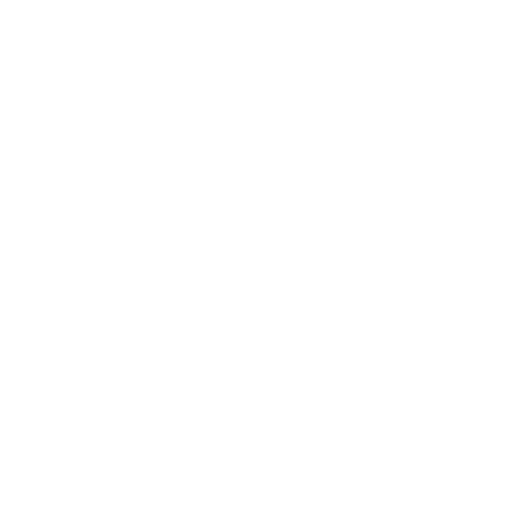
t = 0.00 s
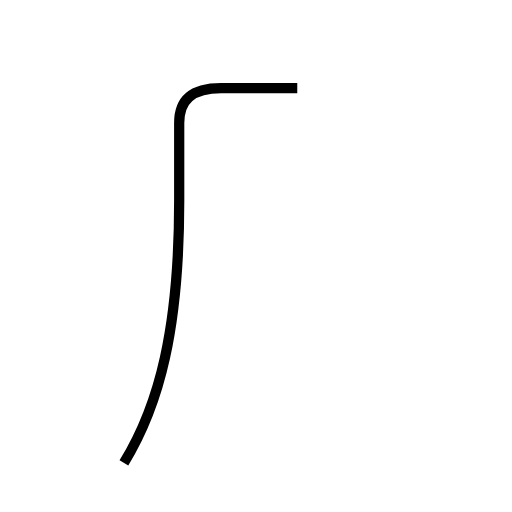
t = 1.43 s
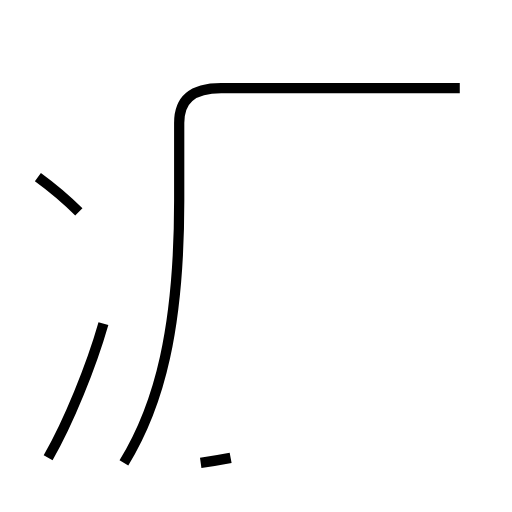
t = 2.58 s
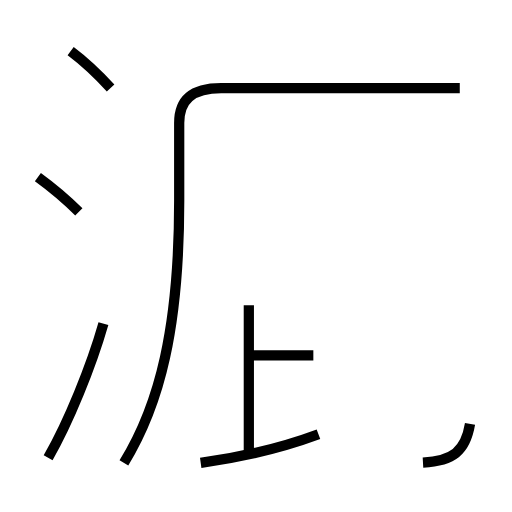
t = 3.83 s
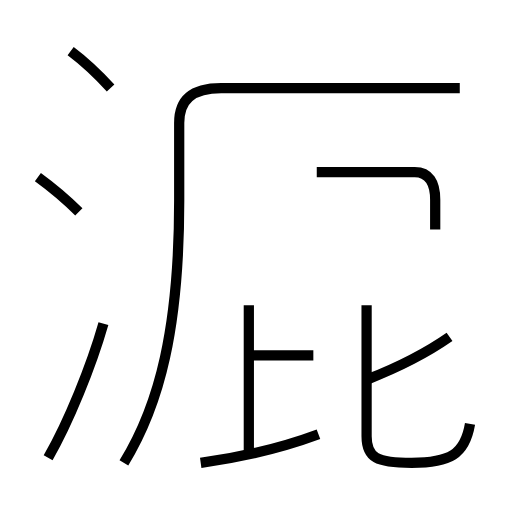
t = 5.18 s
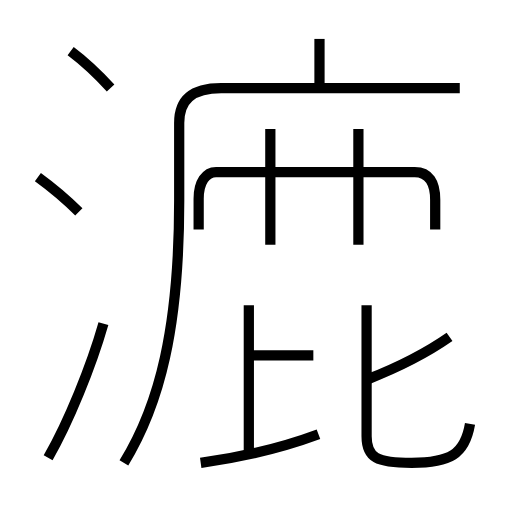
t = 6.49 s

The animated SVG that drew these frames (rendered in a browser with its animation timeline set to each time). Animation: 13 SMIL elements (animate=13); one cycle of 6.49 s.

<?xml version='1.0' encoding='utf-8'?>
<svg viewBox="0.0 -6.0 50.0 50.0" version="1.1" xmlns="http://www.w3.org/2000/svg"><rect x="-1000" y="-1000" width="2000" height="2000" stroke="white" fill="white" /><g style="fill:none;stroke:#000000;stroke-width:1"><path d="M 12.1 1.2 C 15.6 -4.5 17.5 -12.0 17.5 -24.4 L 17.5 -32.0 C 17.5 -34.2 18.7 -35.4 21.6 -35.4 L 44.9 -35.4 " transform="translate(0.0 38.0)" stroke-dasharray="63.51671019561599" stroke-dashoffset="63.51671019561599"><animate attributeName="stroke-dashoffset" from="63.51671019561599" to="0" dur="1.9055013058684798s" begin="0s" fill="freeze" /></path><path d="M 4.7 0.7 C 6.7 -2.8 8.9 -8.2 10.1 -12.4 " transform="translate(0.0 38.0)" stroke-dasharray="14.197523647161812" stroke-dashoffset="14.197523647161812"><animate attributeName="stroke-dashoffset" from="14.197523647161812" to="0" dur="0.42592570941485436s" begin="1.9055013058684798s" fill="freeze" /></path><path d="M 7.7 -23.3 C 6.6 -24.4 4.8 -25.9 3.7 -26.7 " transform="translate(0.0 38.0)" stroke-dasharray="5.2537937158161805" stroke-dashoffset="5.2537937158161805"><animate attributeName="stroke-dashoffset" from="5.2537937158161805" to="0" dur="0.15761381147448542s" begin="2.3314270152833343s" fill="freeze" /></path><path d="M 19.6 1.2 C 23.2 0.7 27.6 -0.3 31.1 -1.6 " transform="translate(0.0 38.0)" stroke-dasharray="11.856946331988617" stroke-dashoffset="11.856946331988617"><animate attributeName="stroke-dashoffset" from="11.856946331988617" to="0" dur="0.3557083899596585s" begin="2.4890408267578197s" fill="freeze" /></path><path d="M 24.3 0.6 L 24.3 -14.2 " transform="translate(0.0 38.0)" stroke-dasharray="14.799999999999999" stroke-dashoffset="14.799999999999999"><animate attributeName="stroke-dashoffset" from="14.799999999999999" to="0" dur="0.44399999999999995s" begin="2.844749216717478s" fill="freeze" /></path><path d="M 30.6 -9.3 L 24.6 -9.3 " transform="translate(0.0 38.0)" stroke-dasharray="6.0" stroke-dashoffset="6.0"><animate attributeName="stroke-dashoffset" from="6.0" to="0" dur="0.18s" begin="3.288749216717478s" fill="freeze" /></path><path d="M 10.8 -35.4 C 9.7 -36.6 8.1 -38.1 6.9 -39.0 " transform="translate(0.0 38.0)" stroke-dasharray="5.313746991041138" stroke-dashoffset="5.313746991041138"><animate attributeName="stroke-dashoffset" from="5.313746991041138" to="0" dur="0.15941240973123413s" begin="3.468749216717478s" fill="freeze" /></path><path d="M 45.9 -2.6 C 45.4 0.4 43.9 1.2 40.2 1.2 C 36.8 1.2 35.8 0.7 35.8 -1.4 L 35.8 -14.2 " transform="translate(0.0 38.0)" stroke-dasharray="26.486151334999395" stroke-dashoffset="26.486151334999395"><animate attributeName="stroke-dashoffset" from="26.486151334999395" to="0" dur="0.7945845400499818s" begin="3.628161626448712s" fill="freeze" /></path><path d="M 36.0 -7.0 C 38.8 -8.1 41.6 -9.5 43.9 -11.1 " transform="translate(0.0 38.0)" stroke-dasharray="8.919995853855497" stroke-dashoffset="8.919995853855497"><animate attributeName="stroke-dashoffset" from="8.919995853855497" to="0" dur="0.2675998756156649s" begin="4.422746166498694s" fill="freeze" /></path><path d="M 42.5 -21.6 L 42.5 -24.5 C 42.5 -26.2 41.9 -27.2 40.5 -27.2 L 21.1 -27.2 C 20.1 -27.2 19.4 -26.2 19.4 -24.6 L 19.4 -21.6 " transform="translate(0.0 38.0)" stroke-dasharray="32.58860739171903" stroke-dashoffset="32.58860739171903"><animate attributeName="stroke-dashoffset" from="32.58860739171903" to="0" dur="0.9776582217515709s" begin="4.690346042114359s" fill="freeze" /></path><path d="M 26.4 -20.1 L 26.4 -31.4 " transform="translate(0.0 38.0)" stroke-dasharray="11.299999999999997" stroke-dashoffset="11.299999999999997"><animate attributeName="stroke-dashoffset" from="11.299999999999997" to="0" dur="0.3389999999999999s" begin="5.66800426386593s" fill="freeze" /></path><path d="M 35.0 -20.1 L 35.0 -31.4 " transform="translate(0.0 38.0)" stroke-dasharray="11.299999999999997" stroke-dashoffset="11.299999999999997"><animate attributeName="stroke-dashoffset" from="11.299999999999997" to="0" dur="0.3389999999999999s" begin="6.007004263865929s" fill="freeze" /></path><path d="M 31.2 -35.5 L 31.2 -40.2" transform="translate(0.0 38.0)" stroke-dasharray="4.700000000000003" stroke-dashoffset="4.700000000000003"><animate attributeName="stroke-dashoffset" from="4.700000000000003" to="0" dur="0.14100000000000007s" begin="6.346004263865929s" fill="freeze" /></path></g></svg>
